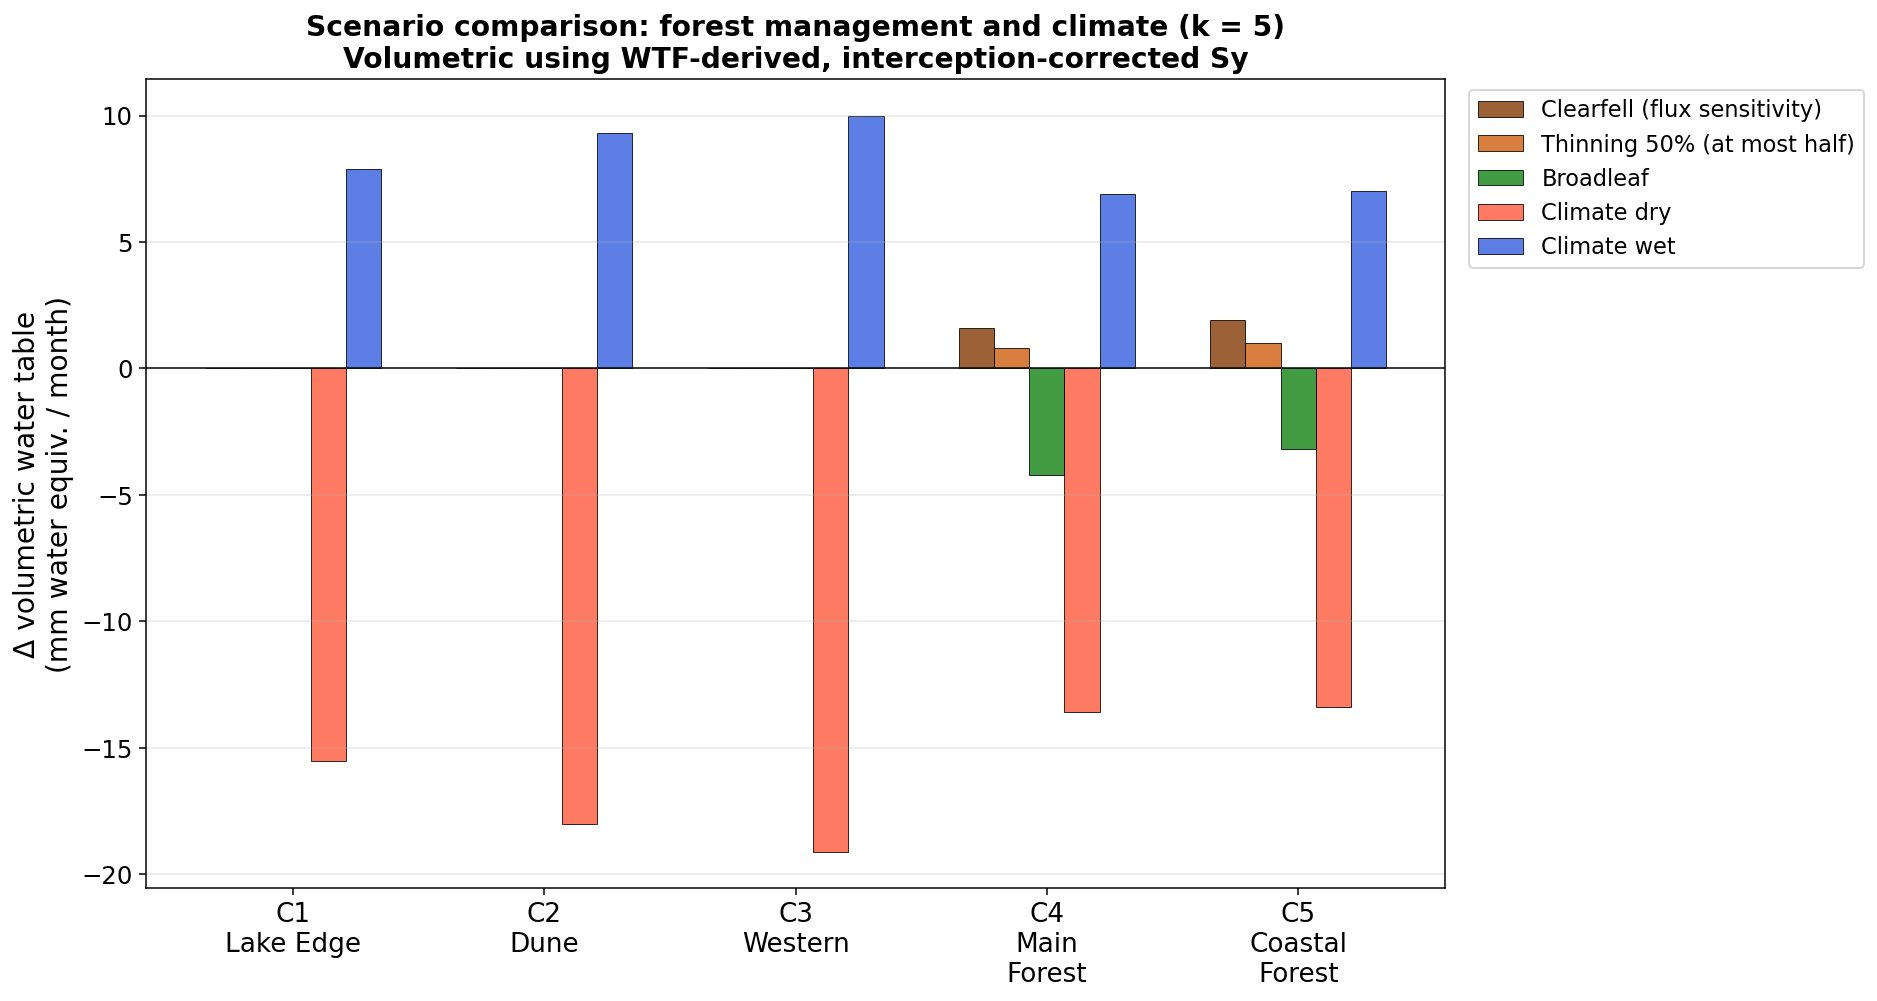

Values plotted in this chart, from the file beside it:
Scenario, Cluster, Delta_vol_mm_per_month
Clearfell, C1, 0.0
Clearfell, C2, 0.0
Clearfell, C3, 0.0
Clearfell, C4, 1.6
Clearfell, C5, 1.9
Thinning 50%, C1, 0.0
Thinning 50%, C2, 0.0
Thinning 50%, C3, 0.0
Thinning 50%, C4, 0.8
Thinning 50%, C5, 1.0
Broadleaf, C1, 0.0
Broadleaf, C2, 0.0
Broadleaf, C3, 0.0
Broadleaf, C4, -4.2
Broadleaf, C5, -3.2
Climate dry, C1, -15.5
Climate dry, C2, -18.0
Climate dry, C3, -19.1
Climate dry, C4, -13.6
Climate dry, C5, -13.4
Climate wet, C1, 7.9
Climate wet, C2, 9.3
Climate wet, C3, 10.0
Climate wet, C4, 6.9
Climate wet, C5, 7.0
